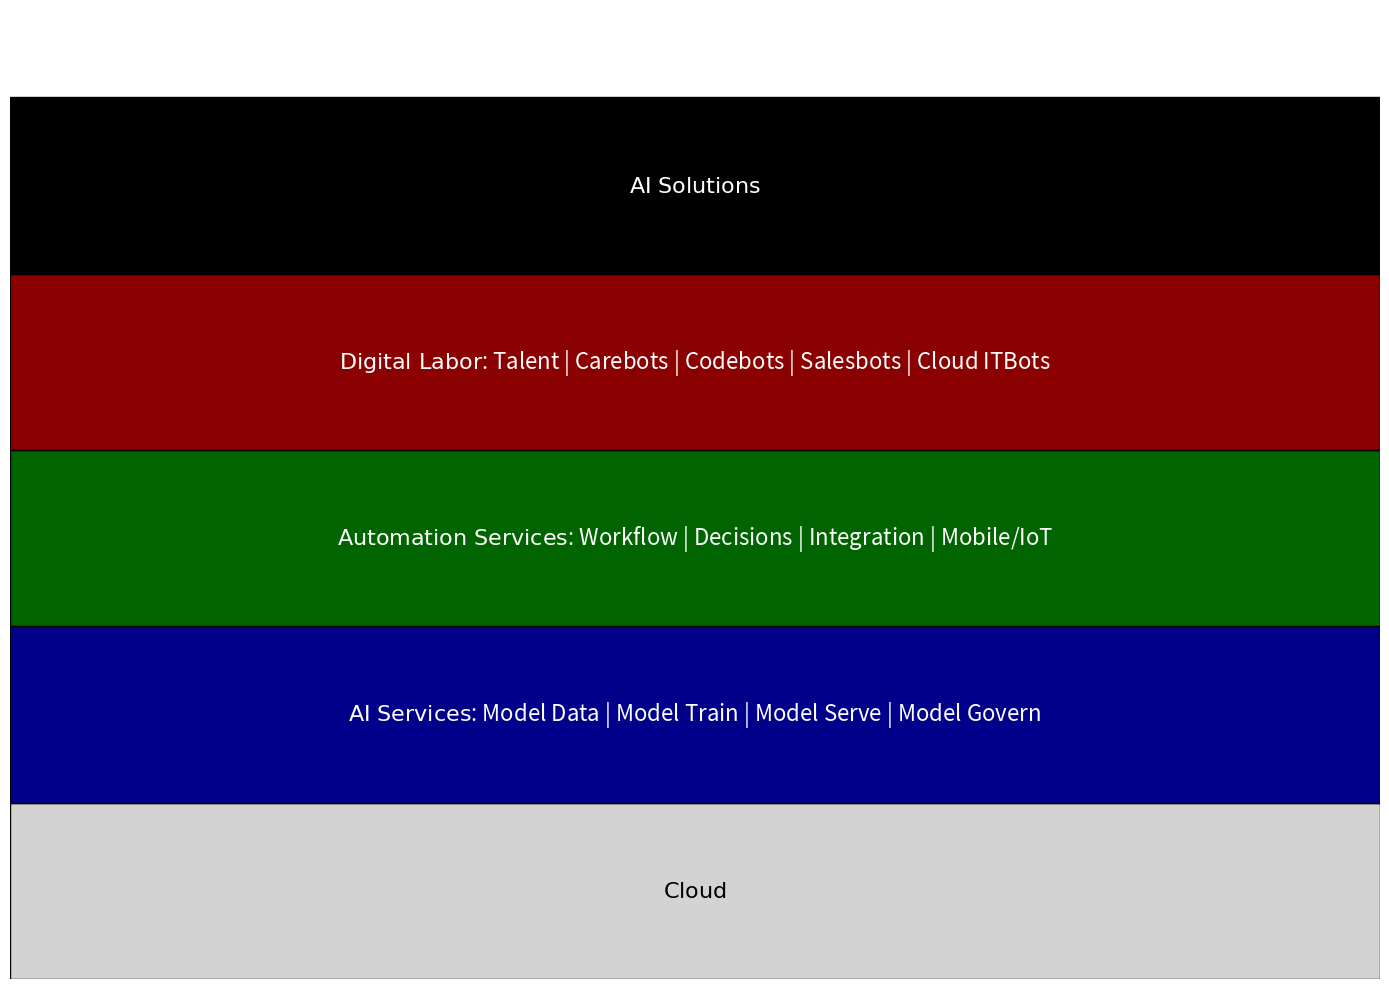

The script that saved this image:
# Source: "Think Artificial Intelligence" by Jerry Cuomo, 2024
# Purpose: Educational code examples from the book.
# Copyright © 2024 Jerry Cuomo. All rights reserved.
#
# This code was autogenerated by GPT-4, from the following prompt:
# Prompt: Visualize the hierarchical structure of the Anatomy of an AI Solution, showcasing the relationship between AI and Cloud Services. 
# Use layers {L1: "Cloud"}, {L2: "AI Services | Model Data, Model Train, Model Serve, Model Govern"}, {L3: "Automation Services | Workflow, Decisions, Integration, Mobile/IoT"}, {L4: "Digital Labor | Talent, Carebots, Codebots, Salesbots, Cloud ITBots"}, and {L5: "AI Solutions"} to detail the stack from foundational cloud infrastructure to advanced AI solutions.
#
# About: This script generates a visual representation of the market-ecture of the Anatomy of an AI Solution, unpacking the intricate AI-Cloud Services Relationship. It leverages Python's NetworkX and Matplotlib libraries to create a multilayer stack diagram that outlines the core components and services that underpin AI technologies, providing a clear and educational insight into how these elements interact to form comprehensive AI solutions.
#
# Setup: Python installed with NetworkX and Matplotlib. Install using 'pip install networkx matplotlib'.

import matplotlib.pyplot as plt

# Define layer labels and their colors
layer_labels = ["Cloud", "AI Services", "Automation Services", "Digital Labor", "AI Solutions"]
colors = {
    "Cloud": ("lightgray", "black"),
    "AI Services": ("darkblue", "white"),
    "Automation Services": ("darkgreen", "white"),
    "Digital Labor": ("darkred", "white"),
    "AI Solutions": ("black", "white")
}

# Define subcategories for each layer
sub_categories = {
    "Cloud": [],
    "AI Services": ["Model Data", "Model Train", "Model Serve", "Model Govern"],
    "Automation Services": ["Workflow", "Decisions", "Integration", "Mobile/IoT"],
    "Digital Labor": ["Talent", "Carebots", "Codebots", "Salesbots", "Cloud ITBots"],
    "AI Solutions": []
}

# Function to create sub-categories text
def create_sub_cat_text(sub_categories):
    return " | ".join(sub_categories) if sub_categories else ""

# Define spacing between layers for layout adjustment
layer_spacing = 0.5

# Create the plot
fig, ax = plt.subplots(figsize=(14, 10))

# Drawing layers with centered labels and larger font
for i, label in enumerate(layer_labels):
    # Draw the main layer
    ax.barh(i * layer_spacing, 1, height=0.5, color=colors[label][0], edgecolor='black')
    # Prepare the text: main category in bold, followed by sub-categories if any
    # Fix for displaying category labels with spaces
    text_label = f"$\\bf{{\\text{{{label}}}}}$: " if sub_categories[label] else f"$\\bf{{\\text{{{label}}}}}$"
    text_sub_cats = create_sub_cat_text(sub_categories[label])
    full_text = text_label + text_sub_cats
    # Label for the main category and its sub-categories with larger font and centered
    ax.text(0.5, i * layer_spacing, full_text, ha='center', va='center', fontsize=16, color=colors[label][1], wrap=True)

# Adjusting the overall graph limits based on new layer spacing
ax.set_xlim(0, 1)
ax.set_ylim(-0.25, len(layer_labels) * layer_spacing)
plt.yticks([])  # Hide y-axis ticks
ax.set_xticks([])  # Hide x-axis ticks
ax.spines['top'].set_visible(False)
ax.spines['right'].set_visible(False)
ax.spines['bottom'].set_visible(False)
ax.spines['left'].set_visible(False)

plt.tight_layout()
plt.show()
